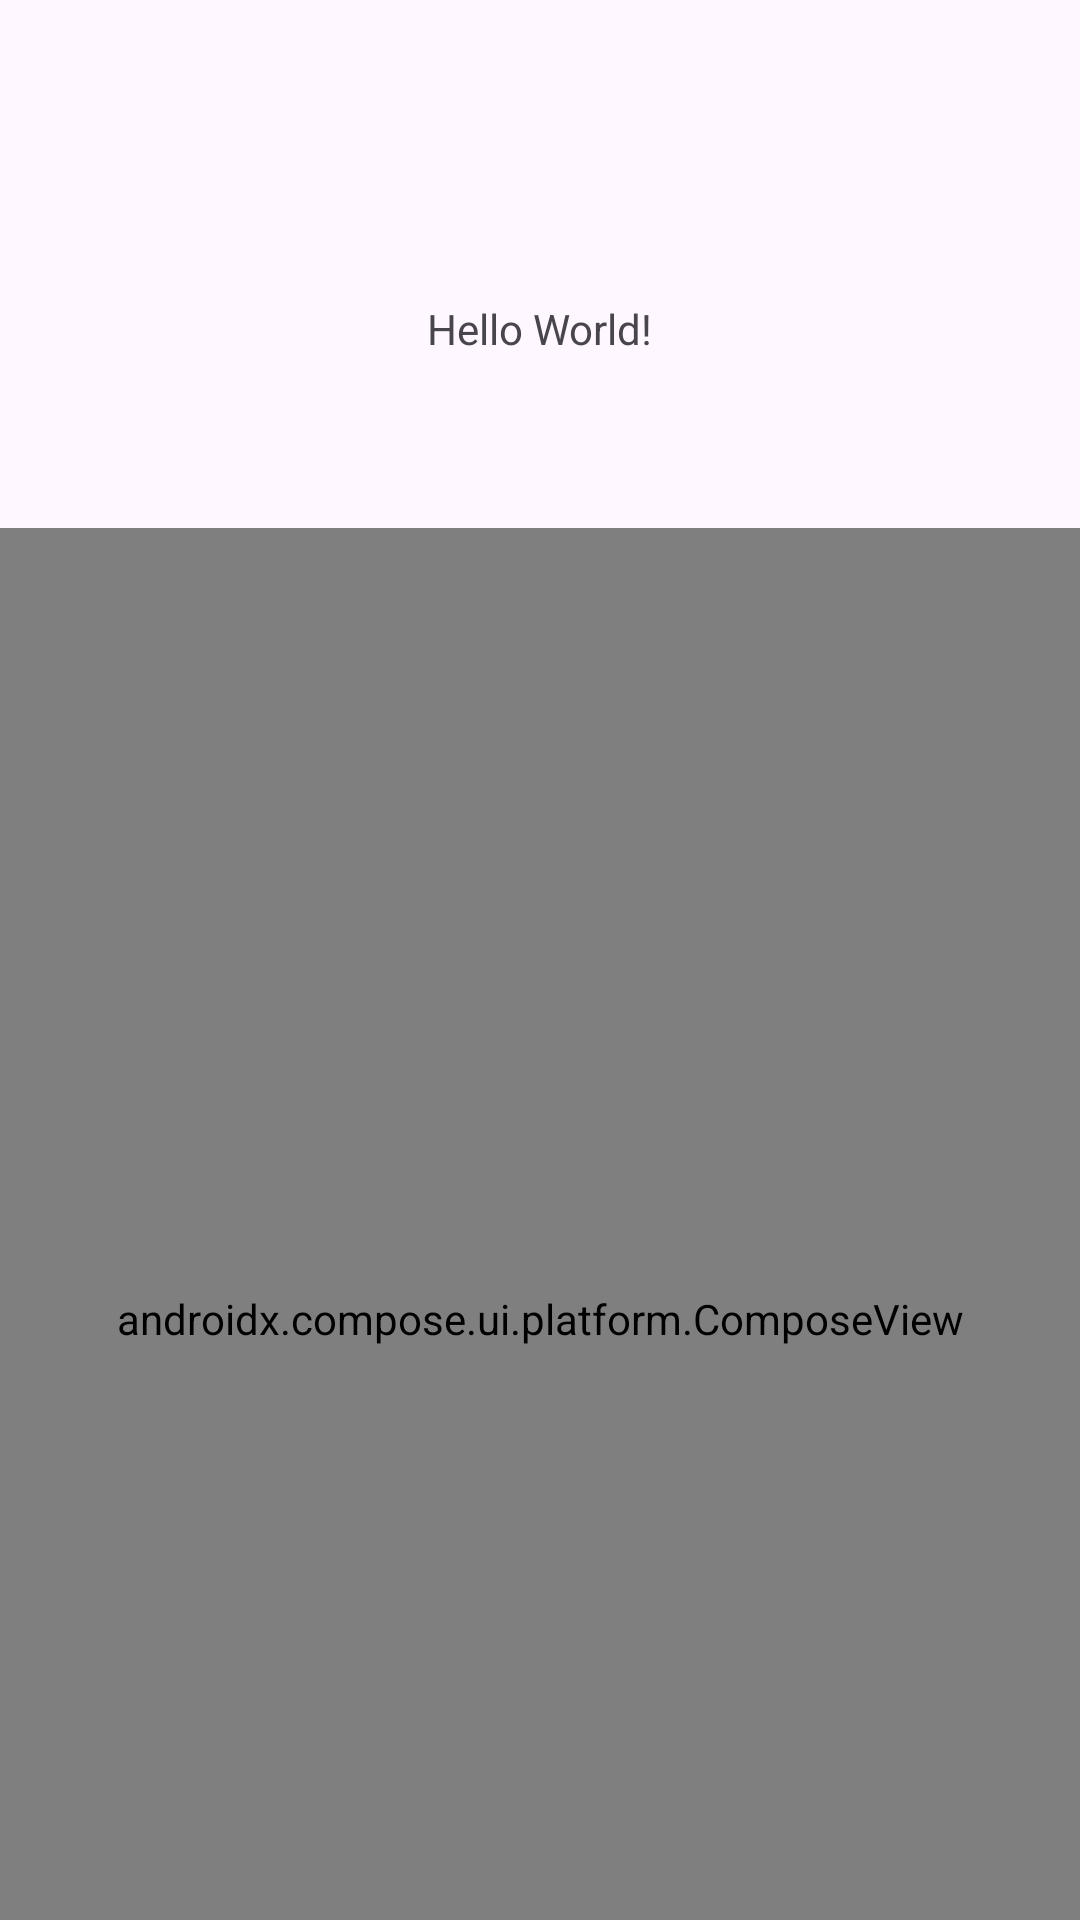

Here is an Android app screen rendered from its layout file. Give the layout XML and the strings, colors and styles it references.
<!-- AndroidManifest.xml: application theme Theme.PGPod -->
<!-- res/layout/activity_main.xml -->
<?xml version="1.0" encoding="utf-8"?>
<androidx.constraintlayout.widget.ConstraintLayout xmlns:android="http://schemas.android.com/apk/res/android"
    xmlns:app="http://schemas.android.com/apk/res-auto"
    xmlns:tools="http://schemas.android.com/tools"
    android:id="@+id/main"
    android:layout_width="match_parent"
    android:layout_height="match_parent"
    tools:context=".MainActivity">

    <TextView
        android:id="@+id/textView"
        android:layout_width="wrap_content"
        android:layout_height="wrap_content"
        android:layout_marginTop="100dp"
        android:text="Hello World!"
        app:layout_constraintEnd_toEndOf="parent"
        app:layout_constraintStart_toStartOf="parent"
        app:layout_constraintTop_toTopOf="parent" />

    <androidx.compose.ui.platform.ComposeView

        android:id="@+id/composeVIew"
        android:layout_width="match_parent"
        android:layout_height="527dp"
        android:layout_marginTop="120dp"
        app:layout_constraintBottom_toBottomOf="parent"
        app:layout_constraintEnd_toEndOf="parent"
        app:layout_constraintHorizontal_bias="0.566"
        app:layout_constraintStart_toStartOf="parent"
        app:layout_constraintTop_toBottomOf="@+id/textView" />

</androidx.constraintlayout.widget.ConstraintLayout>
<!-- resources referenced by this layout -->
<resources>
  <style name="Theme.PGPod" parent="Base.Theme.PGPod" />
  <style name="Base.Theme.PGPod" parent="Theme.Material3.DayNight.NoActionBar">
          
          
      </style>
</resources>
